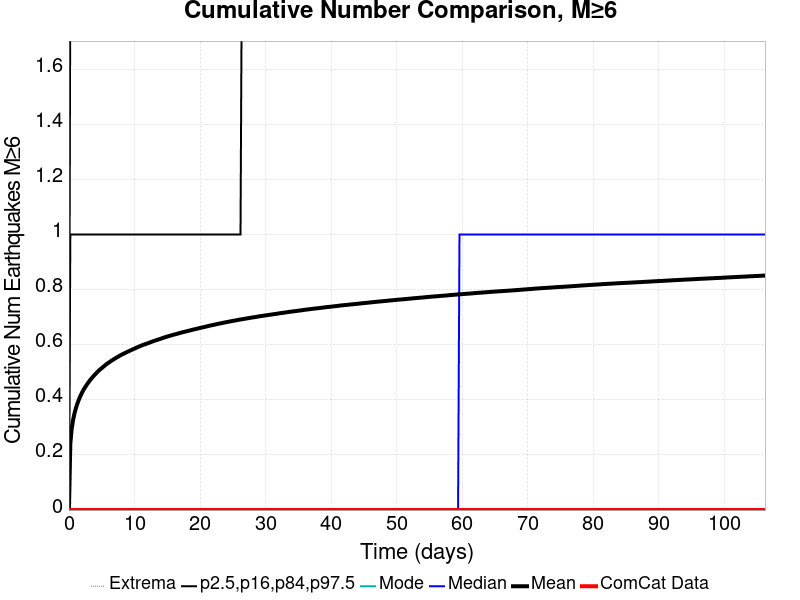

The data file committed next to this chart (first rows):
Time (days), ComCat Data, Simulation Mean, Simulation Median, Simulation Mode, Simulation Minimum, Simulation Maximum, 2.5 %-ile, 16 %-ile, 84 %-ile, 97.5 %-ile
0.0, 0.0, 0.0, 0.0, 0.0, 0.0, 0.0, 0.0, 0.0, 0.0, 0.0
0.2129, 0.0, 0.2414, 0.0, 0.0, 0.0, 6.0, 0.0, 0.0, 1.0, 2.0
0.4257, 0.0, 0.2958, 0.0, 0.0, 0.0, 7.0, 0.0, 0.0, 1.0, 2.0
0.6386, 0.0, 0.3277, 0.0, 0.0, 0.0, 7.0, 0.0, 0.0, 1.0, 2.0
0.8514, 0.0, 0.3513, 0.0, 0.0, 0.0, 7.0, 0.0, 0.0, 1.0, 2.0
1.064, 0.0, 0.3699, 0.0, 0.0, 0.0, 7.0, 0.0, 0.0, 1.0, 2.0
1.277, 0.0, 0.3858, 0.0, 0.0, 0.0, 8.0, 0.0, 0.0, 1.0, 2.0
1.49, 0.0, 0.3993, 0.0, 0.0, 0.0, 8.0, 0.0, 0.0, 1.0, 2.0
1.703, 0.0, 0.4115, 0.0, 0.0, 0.0, 8.0, 0.0, 0.0, 1.0, 2.0
1.916, 0.0, 0.4222, 0.0, 0.0, 0.0, 8.0, 0.0, 0.0, 1.0, 2.0
2.129, 0.0, 0.4323, 0.0, 0.0, 0.0, 8.0, 0.0, 0.0, 1.0, 2.0
2.341, 0.0, 0.4412, 0.0, 0.0, 0.0, 8.0, 0.0, 0.0, 1.0, 2.0
2.554, 0.0, 0.4488, 0.0, 0.0, 0.0, 8.0, 0.0, 0.0, 1.0, 2.0
2.767, 0.0, 0.4566, 0.0, 0.0, 0.0, 8.0, 0.0, 0.0, 1.0, 2.0
2.98, 0.0, 0.4636, 0.0, 0.0, 0.0, 8.0, 0.0, 0.0, 1.0, 2.0
3.193, 0.0, 0.4703, 0.0, 0.0, 0.0, 8.0, 0.0, 0.0, 1.0, 2.0
3.406, 0.0, 0.4768, 0.0, 0.0, 0.0, 8.0, 0.0, 0.0, 1.0, 2.0
3.619, 0.0, 0.4826, 0.0, 0.0, 0.0, 8.0, 0.0, 0.0, 1.0, 2.0
3.832, 0.0, 0.4885, 0.0, 0.0, 0.0, 8.0, 0.0, 0.0, 1.0, 2.0
4.044, 0.0, 0.4936, 0.0, 0.0, 0.0, 8.0, 0.0, 0.0, 1.0, 2.0
4.257, 0.0, 0.4991, 0.0, 0.0, 0.0, 8.0, 0.0, 0.0, 1.0, 2.0
4.47, 0.0, 0.5041, 0.0, 0.0, 0.0, 8.0, 0.0, 0.0, 1.0, 2.0
4.683, 0.0, 0.5088, 0.0, 0.0, 0.0, 8.0, 0.0, 0.0, 1.0, 2.0
4.896, 0.0, 0.513, 0.0, 0.0, 0.0, 9.0, 0.0, 0.0, 1.0, 3.0
5.109, 0.0, 0.5174, 0.0, 0.0, 0.0, 9.0, 0.0, 0.0, 1.0, 3.0
5.322, 0.0, 0.5215, 0.0, 0.0, 0.0, 9.0, 0.0, 0.0, 1.0, 3.0
5.534, 0.0, 0.5258, 0.0, 0.0, 0.0, 9.0, 0.0, 0.0, 1.0, 3.0
5.747, 0.0, 0.5299, 0.0, 0.0, 0.0, 9.0, 0.0, 0.0, 1.0, 3.0
5.96, 0.0, 0.5335, 0.0, 0.0, 0.0, 9.0, 0.0, 0.0, 1.0, 3.0
6.173, 0.0, 0.5368, 0.0, 0.0, 0.0, 9.0, 0.0, 0.0, 1.0, 3.0
6.386, 0.0, 0.5403, 0.0, 0.0, 0.0, 9.0, 0.0, 0.0, 1.0, 3.0
6.599, 0.0, 0.5438, 0.0, 0.0, 0.0, 9.0, 0.0, 0.0, 1.0, 3.0
6.812, 0.0, 0.5469, 0.0, 0.0, 0.0, 9.0, 0.0, 0.0, 1.0, 3.0
7.024, 0.0, 0.5501, 0.0, 0.0, 0.0, 9.0, 0.0, 0.0, 1.0, 3.0
7.237, 0.0, 0.553, 0.0, 0.0, 0.0, 9.0, 0.0, 0.0, 1.0, 3.0
7.45, 0.0, 0.5559, 0.0, 0.0, 0.0, 9.0, 0.0, 0.0, 1.0, 3.0
7.663, 0.0, 0.5589, 0.0, 0.0, 0.0, 9.0, 0.0, 0.0, 1.0, 3.0
7.876, 0.0, 0.5619, 0.0, 0.0, 0.0, 9.0, 0.0, 0.0, 1.0, 3.0
8.089, 0.0, 0.5647, 0.0, 0.0, 0.0, 9.0, 0.0, 0.0, 1.0, 3.0
8.302, 0.0, 0.567, 0.0, 0.0, 0.0, 9.0, 0.0, 0.0, 1.0, 3.0
8.514, 0.0, 0.5695, 0.0, 0.0, 0.0, 9.0, 0.0, 0.0, 1.0, 3.0
8.727, 0.0, 0.572, 0.0, 0.0, 0.0, 9.0, 0.0, 0.0, 1.0, 3.0
8.94, 0.0, 0.5746, 0.0, 0.0, 0.0, 9.0, 0.0, 0.0, 1.0, 3.0
9.153, 0.0, 0.5768, 0.0, 0.0, 0.0, 9.0, 0.0, 0.0, 1.0, 3.0
9.366, 0.0, 0.5792, 0.0, 0.0, 0.0, 9.0, 0.0, 0.0, 1.0, 3.0
9.579, 0.0, 0.5815, 0.0, 0.0, 0.0, 9.0, 0.0, 0.0, 1.0, 3.0
9.792, 0.0, 0.5838, 0.0, 0.0, 0.0, 9.0, 0.0, 0.0, 1.0, 3.0
10, 0.0, 0.5861, 0.0, 0.0, 0.0, 9.0, 0.0, 0.0, 1.0, 3.0
10.22, 0.0, 0.5884, 0.0, 0.0, 0.0, 9.0, 0.0, 0.0, 1.0, 3.0
10.43, 0.0, 0.5907, 0.0, 0.0, 0.0, 9.0, 0.0, 0.0, 1.0, 3.0
10.64, 0.0, 0.5928, 0.0, 0.0, 0.0, 9.0, 0.0, 0.0, 1.0, 3.0
10.86, 0.0, 0.595, 0.0, 0.0, 0.0, 9.0, 0.0, 0.0, 1.0, 3.0
11.07, 0.0, 0.597, 0.0, 0.0, 0.0, 9.0, 0.0, 0.0, 1.0, 3.0
11.28, 0.0, 0.5991, 0.0, 0.0, 0.0, 9.0, 0.0, 0.0, 1.0, 3.0
11.49, 0.0, 0.601, 0.0, 0.0, 0.0, 9.0, 0.0, 0.0, 1.0, 3.0
11.71, 0.0, 0.6027, 0.0, 0.0, 0.0, 9.0, 0.0, 0.0, 1.0, 3.0
11.92, 0.0, 0.6044, 0.0, 0.0, 0.0, 9.0, 0.0, 0.0, 1.0, 3.0
12.13, 0.0, 0.6063, 0.0, 0.0, 0.0, 9.0, 0.0, 0.0, 1.0, 3.0
12.35, 0.0, 0.6082, 0.0, 0.0, 0.0, 9.0, 0.0, 0.0, 1.0, 3.0
12.56, 0.0, 0.6101, 0.0, 0.0, 0.0, 9.0, 0.0, 0.0, 1.0, 3.0
... 440 more rows
